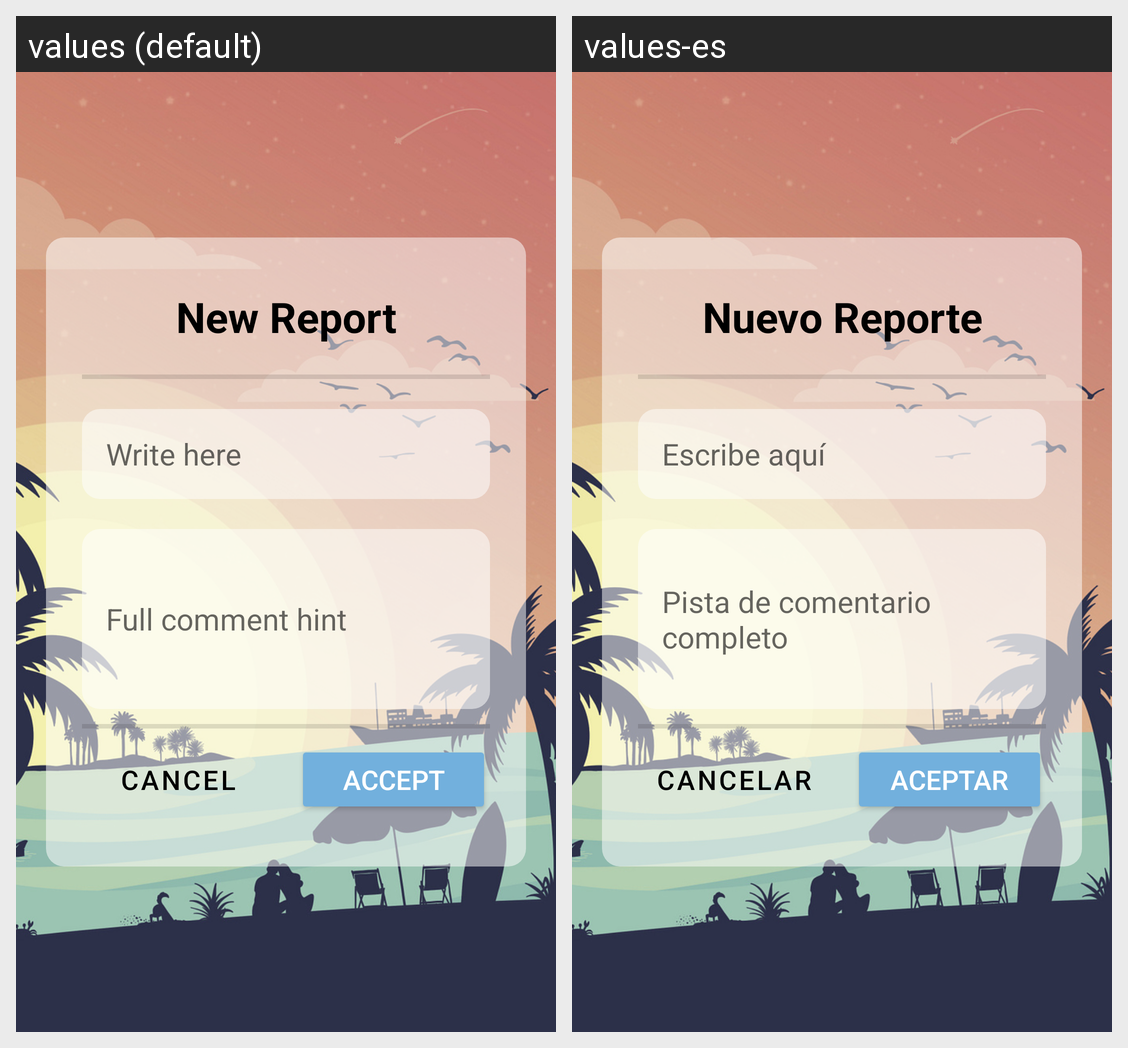

Strings drawn on this Android screen and how each of the app's shown locales translates them:
Android screen res/layout/activity_new_report.xml rendered under 2 locales, left to right: values (default), values-es. Device: Nexus 5 (rendered at 1080×1920; each locale shown at half size, 540×960, under a caption strip naming it); theme Theme.SombrillaV1.
Strings drawn on this screen, with the default value and each locale's value (text and hints the layout hard-codes, and strings that could not be matched under every locale, appear in the picture but are not listed):

nuevo_libro
  values: New Report
  values-es: Nuevo Reporte

write_here
  values: Write here
  values-es: Escribe aquí

full_comment_hint
  values: Full comment hint
  values-es: Pista de comentario completo

cancel
  values: Cancel
  values-es: Cancelar

accept
  values: Accept
  values-es: Aceptar
